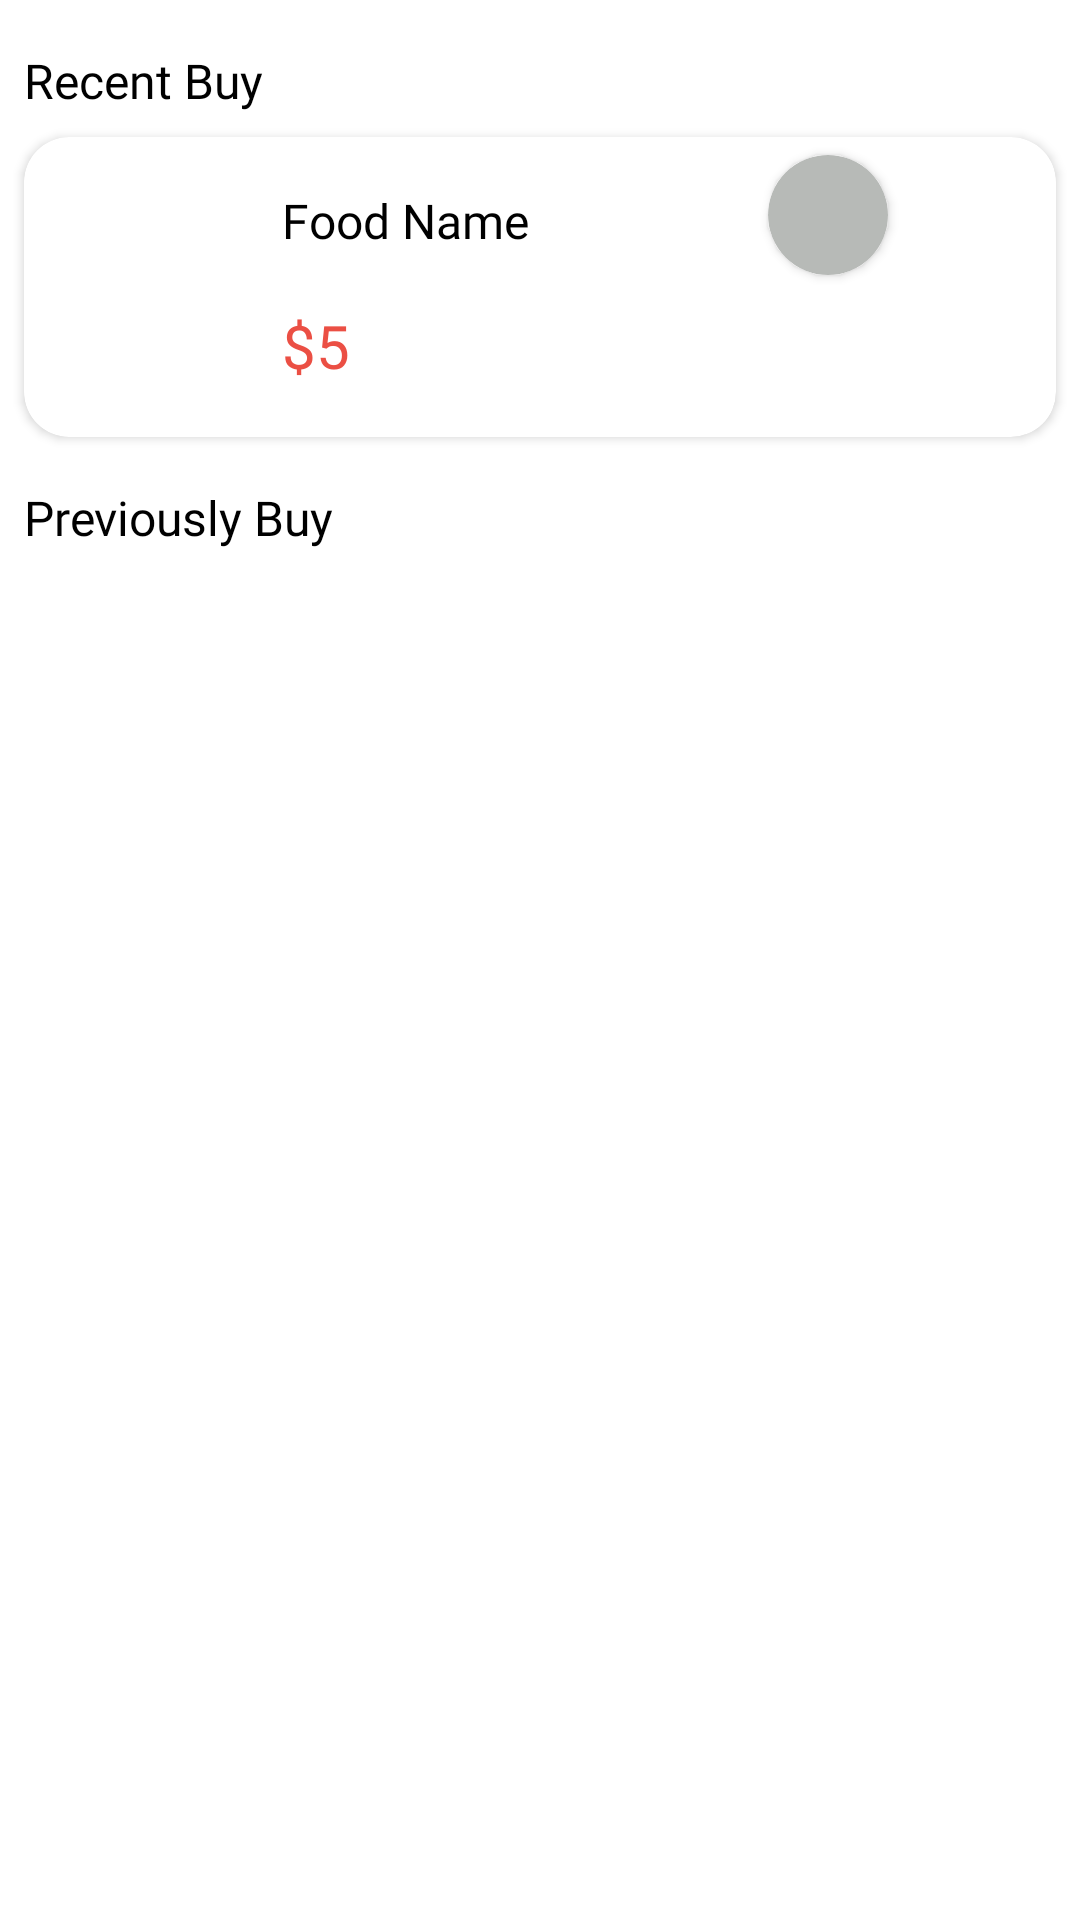

This screen was rendered from an Android layout file. Write that file and the resources it references.
<!-- AndroidManifest.xml: application theme Theme.BiteBox -->
<!-- res/layout/fragment_history.xml -->
<?xml version="1.0" encoding="utf-8"?>
<layout xmlns:tools="http://schemas.android.com/tools"
    xmlns:android="http://schemas.android.com/apk/res/android"
    xmlns:app="http://schemas.android.com/apk/res-auto">
<FrameLayout
    android:layout_width="match_parent"
    android:layout_height="match_parent"
    android:background="@color/white"
    tools:context=".fragments.HistoryFragment">


    <androidx.constraintlayout.widget.ConstraintLayout
        android:layout_width="match_parent"
        android:layout_height="match_parent">

        <TextView
            android:id="@+id/textView11"
            android:layout_width="wrap_content"
            android:layout_height="wrap_content"
            android:layout_marginStart="8dp"
            android:layout_marginTop="16dp"
            android:fontFamily="@font/lato_bold"
            android:text="Recent Buy"
            android:textColor="@color/black"
            android:textSize="16sp"
            app:layout_constraintStart_toStartOf="parent"
            app:layout_constraintTop_toTopOf="parent" />

        <androidx.cardview.widget.CardView
            android:id="@+id/cardView2"
            android:layout_width="match_parent"
            android:layout_height="100dp"
            android:layout_marginStart="8dp"
            android:layout_marginTop="8dp"
            android:layout_marginEnd="8dp"
            app:cardCornerRadius="15dp"
            app:layout_constraintEnd_toEndOf="parent"
            app:layout_constraintStart_toStartOf="parent"
            app:layout_constraintTop_toBottomOf="@+id/textView11">

            <androidx.constraintlayout.widget.ConstraintLayout
                android:id="@+id/recentBuyItem"
                android:layout_width="match_parent"
                android:layout_height="match_parent">

                <ImageView
                    android:id="@+id/buyAgainFoodImage"
                    android:layout_width="62dp"
                    android:layout_height="62dp"
                    android:layout_marginStart="8dp"
                    android:layout_marginTop="8dp"
                    android:layout_marginBottom="8dp"
                    android:src="@drawable/menu2"
                    app:layout_constraintBottom_toBottomOf="parent"
                    app:layout_constraintStart_toStartOf="parent"
                    app:layout_constraintTop_toTopOf="parent" />

                <TextView
                    android:id="@+id/buyAgainFoodName"
                    android:layout_width="wrap_content"
                    android:layout_height="wrap_content"
                    android:layout_marginStart="16dp"
                    android:fontFamily="@font/lato_regular"
                    android:text="Food Name"
                    android:textColor="@color/black"
                    android:textSize="16sp"
                    app:layout_constraintBottom_toTopOf="@+id/buyAgainFoodPrice"
                    app:layout_constraintStart_toEndOf="@+id/buyAgainFoodImage"
                    app:layout_constraintTop_toTopOf="parent" />

                <TextView
                    android:id="@+id/buyAgainFoodPrice"
                    android:layout_width="wrap_content"
                    android:layout_height="wrap_content"
                    android:fontFamily="@font/lato_regular"
                    android:text="$5"
                    android:textColor="#EB4F44"
                    android:textSize="20sp"
                    app:layout_constraintBottom_toBottomOf="parent"
                    app:layout_constraintStart_toStartOf="@+id/buyAgainFoodName"
                    app:layout_constraintTop_toBottomOf="@+id/buyAgainFoodName" />

                <androidx.cardview.widget.CardView
                    android:id="@+id/orderStatus"
                    android:layout_width="40dp"
                    android:layout_height="40dp"
                    android:layout_marginTop="8dp"
                    android:layout_marginEnd="56dp"
                    app:cardBackgroundColor="#B7BAB7"
                    app:cardCornerRadius="20dp"
                    app:layout_constraintBottom_toTopOf="@+id/receivedButton"
                    app:layout_constraintEnd_toEndOf="parent"
                    app:layout_constraintTop_toTopOf="parent" />

                <Button
                    android:id="@+id/receivedButton"
                    android:layout_width="wrap_content"
                    android:layout_height="wrap_content"
                    android:layout_marginBottom="8dp"
                    android:backgroundTint="#EB4F44"
                    android:text="Received"
                    android:visibility="invisible"
                    app:layout_constraintBottom_toBottomOf="parent"
                    app:layout_constraintEnd_toEndOf="@+id/orderStatus"
                    app:layout_constraintHorizontal_bias="0.5"
                    app:layout_constraintStart_toStartOf="@+id/orderStatus"
                    app:layout_constraintTop_toBottomOf="@+id/orderStatus"
                    app:layout_constraintVertical_bias="0.0" />

            </androidx.constraintlayout.widget.ConstraintLayout>

        </androidx.cardview.widget.CardView>

        <TextView
            android:id="@+id/textView19"
            android:layout_width="wrap_content"
            android:layout_height="wrap_content"
            android:layout_marginStart="8dp"
            android:layout_marginTop="16dp"
            android:fontFamily="@font/lato_bold"
            android:text="Previously Buy"
            android:textColor="@color/black"
            android:textSize="16sp"
            app:layout_constraintStart_toStartOf="parent"
            app:layout_constraintTop_toBottomOf="@+id/cardView2" />

        <androidx.recyclerview.widget.RecyclerView
            android:id="@+id/BuyAgainRecyclerView"
            android:layout_width="409dp"
            android:layout_height="0dp"
            android:layout_marginTop="16dp"
            app:layout_constraintBottom_toBottomOf="parent"
            app:layout_constraintEnd_toEndOf="parent"
            app:layout_constraintStart_toStartOf="parent"
            app:layout_constraintTop_toBottomOf="@+id/textView19"
            tools:listitem="@layout/buy_again_item" />
    </androidx.constraintlayout.widget.ConstraintLayout>
</FrameLayout>
</layout>
<!-- res/layout/buy_again_item.xml (included above) -->
<?xml version="1.0" encoding="utf-8"?>
<layout xmlns:android="http://schemas.android.com/apk/res/android"
    xmlns:app="http://schemas.android.com/apk/res-auto">
<androidx.constraintlayout.widget.ConstraintLayout
    android:layout_width="match_parent"
    android:background="@color/white"
    android:layout_height="wrap_content">


    <androidx.cardview.widget.CardView
        android:id="@+id/cardView2"
        android:layout_width="match_parent"
        android:layout_height="100dp"
        android:layout_marginStart="8dp"
        android:layout_marginEnd="8dp"
        android:layout_marginTop="8dp"
        android:layout_marginBottom="8dp"
        app:cardCornerRadius="15dp"
        app:layout_constraintBottom_toBottomOf="parent"
        app:layout_constraintEnd_toEndOf="parent"
        app:layout_constraintStart_toStartOf="parent"
        app:layout_constraintTop_toTopOf="parent">

        <androidx.constraintlayout.widget.ConstraintLayout
            android:layout_width="match_parent"
            android:layout_height="match_parent">

            <ImageView
                android:id="@+id/buyAgainFoodImage"
                android:layout_width="62dp"
                android:layout_height="62dp"
                android:layout_marginStart="8dp"
                android:layout_marginTop="8dp"
                android:layout_marginBottom="8dp"
                android:scaleType="centerCrop"
                android:src="@drawable/menu2"
                app:layout_constraintBottom_toBottomOf="parent"
                app:layout_constraintStart_toStartOf="parent"
                app:layout_constraintTop_toTopOf="parent" />

            <TextView
                android:id="@+id/buyAgainFoodName"
                android:layout_width="wrap_content"
                android:layout_height="wrap_content"
                android:layout_marginStart="16dp"
                android:fontFamily="@font/lato_regular"
                android:text="Food Name"
                android:textColor="@color/black"
                android:textSize="16sp"
                app:layout_constraintBottom_toTopOf="@+id/buyAgainFoodPrice"
                app:layout_constraintStart_toEndOf="@+id/buyAgainFoodImage"
                app:layout_constraintTop_toTopOf="parent" />

            <TextView
                android:id="@+id/buyAgainFoodPrice"
                android:layout_width="wrap_content"
                android:layout_height="wrap_content"
                android:fontFamily="@font/lato_regular"
                android:text="$5"
                android:textColor="#EB4F44"
                android:textSize="20sp"
                app:layout_constraintBottom_toBottomOf="parent"
                app:layout_constraintStart_toStartOf="@+id/buyAgainFoodName"
                app:layout_constraintTop_toBottomOf="@+id/buyAgainFoodName" />

            <androidx.appcompat.widget.AppCompatButton
                android:id="@+id/buyAgainFoodButton"
                android:layout_width="85dp"
                android:layout_height="30dp"
                android:layout_marginEnd="32dp"
                android:background="#EB4F44"
                android:fontFamily="@font/lato_regular"
                android:text="Buy Again"
                android:textAllCaps="false"
                android:textColor="@color/white"
                android:textSize="14sp"
                app:layout_constraintBottom_toBottomOf="parent"
                app:layout_constraintEnd_toEndOf="parent"
                app:layout_constraintTop_toTopOf="parent" />
        </androidx.constraintlayout.widget.ConstraintLayout>

    </androidx.cardview.widget.CardView>


</androidx.constraintlayout.widget.ConstraintLayout>
</layout>
<!-- resources referenced by this layout -->
<resources>
  <style name="Theme.BiteBox" parent="Base.Theme.Sweeto" />
  <style name="Base.Theme.Sweeto" parent="Theme.Material3.DayNight.NoActionBar">
          
          
      </style>
  <!-- not gathered from this repository: default colours our renderer supplied (Android Studio template values) -->
  <color name="black">#FF000000</color>
  <color name="white">#FFFFFFFF</color>
</resources>
